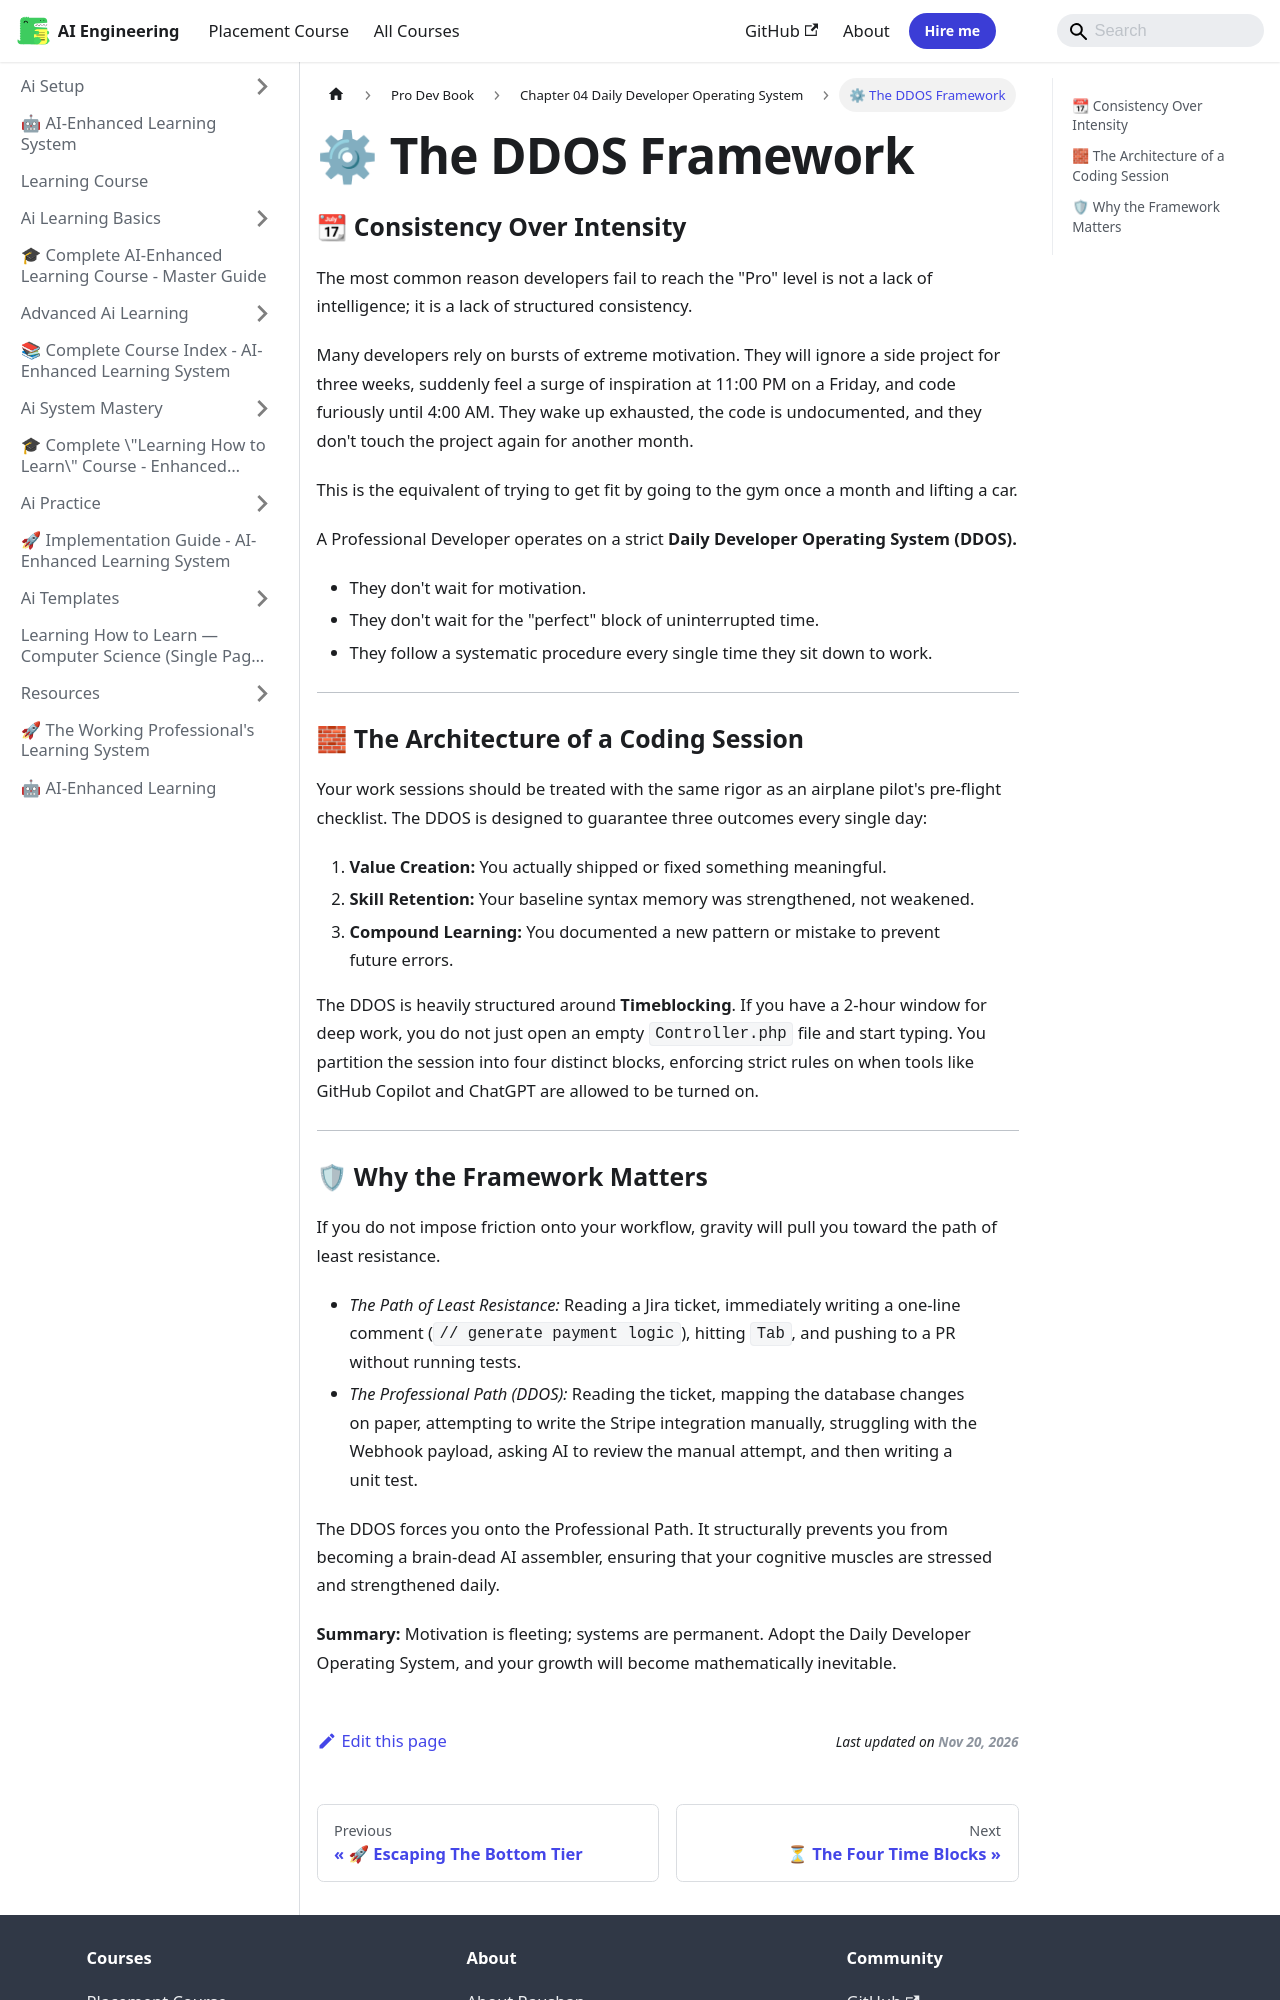

repository: Raushan666java/ai-engineering-journey · page: learning-course/Pro-Dev-book/Chapter_04_Daily_Developer_Operating_System/01_The_DDOS_Framework/index.html · generator: mkdocs

---
slug: /learning-course/Pro-Dev-book/Chapter_04_Daily_Developer_Operating_System/01_The_DDOS_Framework
title: "⚙ The DDOS Framework"
sidebar_label: "⚙ The DDOS Framework"
sidebar_position: 1
description: "Many developers rely on bursts of extreme motivation. They will ignore a side project for three weeks, suddenly feel a surge of inspiration at 11:00 PM on"
---
# ⚙ The DDOS Framework

### 📆 Consistency Over Intensity

The most common reason developers fail to reach the "Pro" level is not a lack of intelligence; it is a lack of structured consistency. 

Many developers rely on bursts of extreme motivation. They will ignore a side project for three weeks, suddenly feel a surge of inspiration at 11:00 PM on a Friday, and code furiously until 4:00 AM. They wake up exhausted, the code is undocumented, and they don't touch the project again for another month.

This is the equivalent of trying to get fit by going to the gym once a month and lifting a car. 

A Professional Developer operates on a strict **Daily Developer Operating System (DDOS).** 
*   They don't wait for motivation. 
*   They don't wait for the "perfect" block of uninterrupted time. 
*   They follow a systematic procedure every single time they sit down to work.

---

### 🧱 The Architecture of a Coding Session

Your work sessions should be treated with the same rigor as an airplane pilot's pre-flight checklist. The DDOS is designed to guarantee three outcomes every single day:
1. **Value Creation:** You actually shipped or fixed something meaningful.
2. **Skill Retention:** Your baseline syntax memory was strengthened, not weakened.
3. **Compound Learning:** You documented a new pattern or mistake to prevent future errors.

The DDOS is heavily structured around **Timeblocking**. If you have a 2-hour window for deep work, you do not just open an empty `Controller.php` file and start typing. You partition the session into four distinct blocks, enforcing strict rules on when tools like GitHub Copilot and ChatGPT are allowed to be turned on.

---
